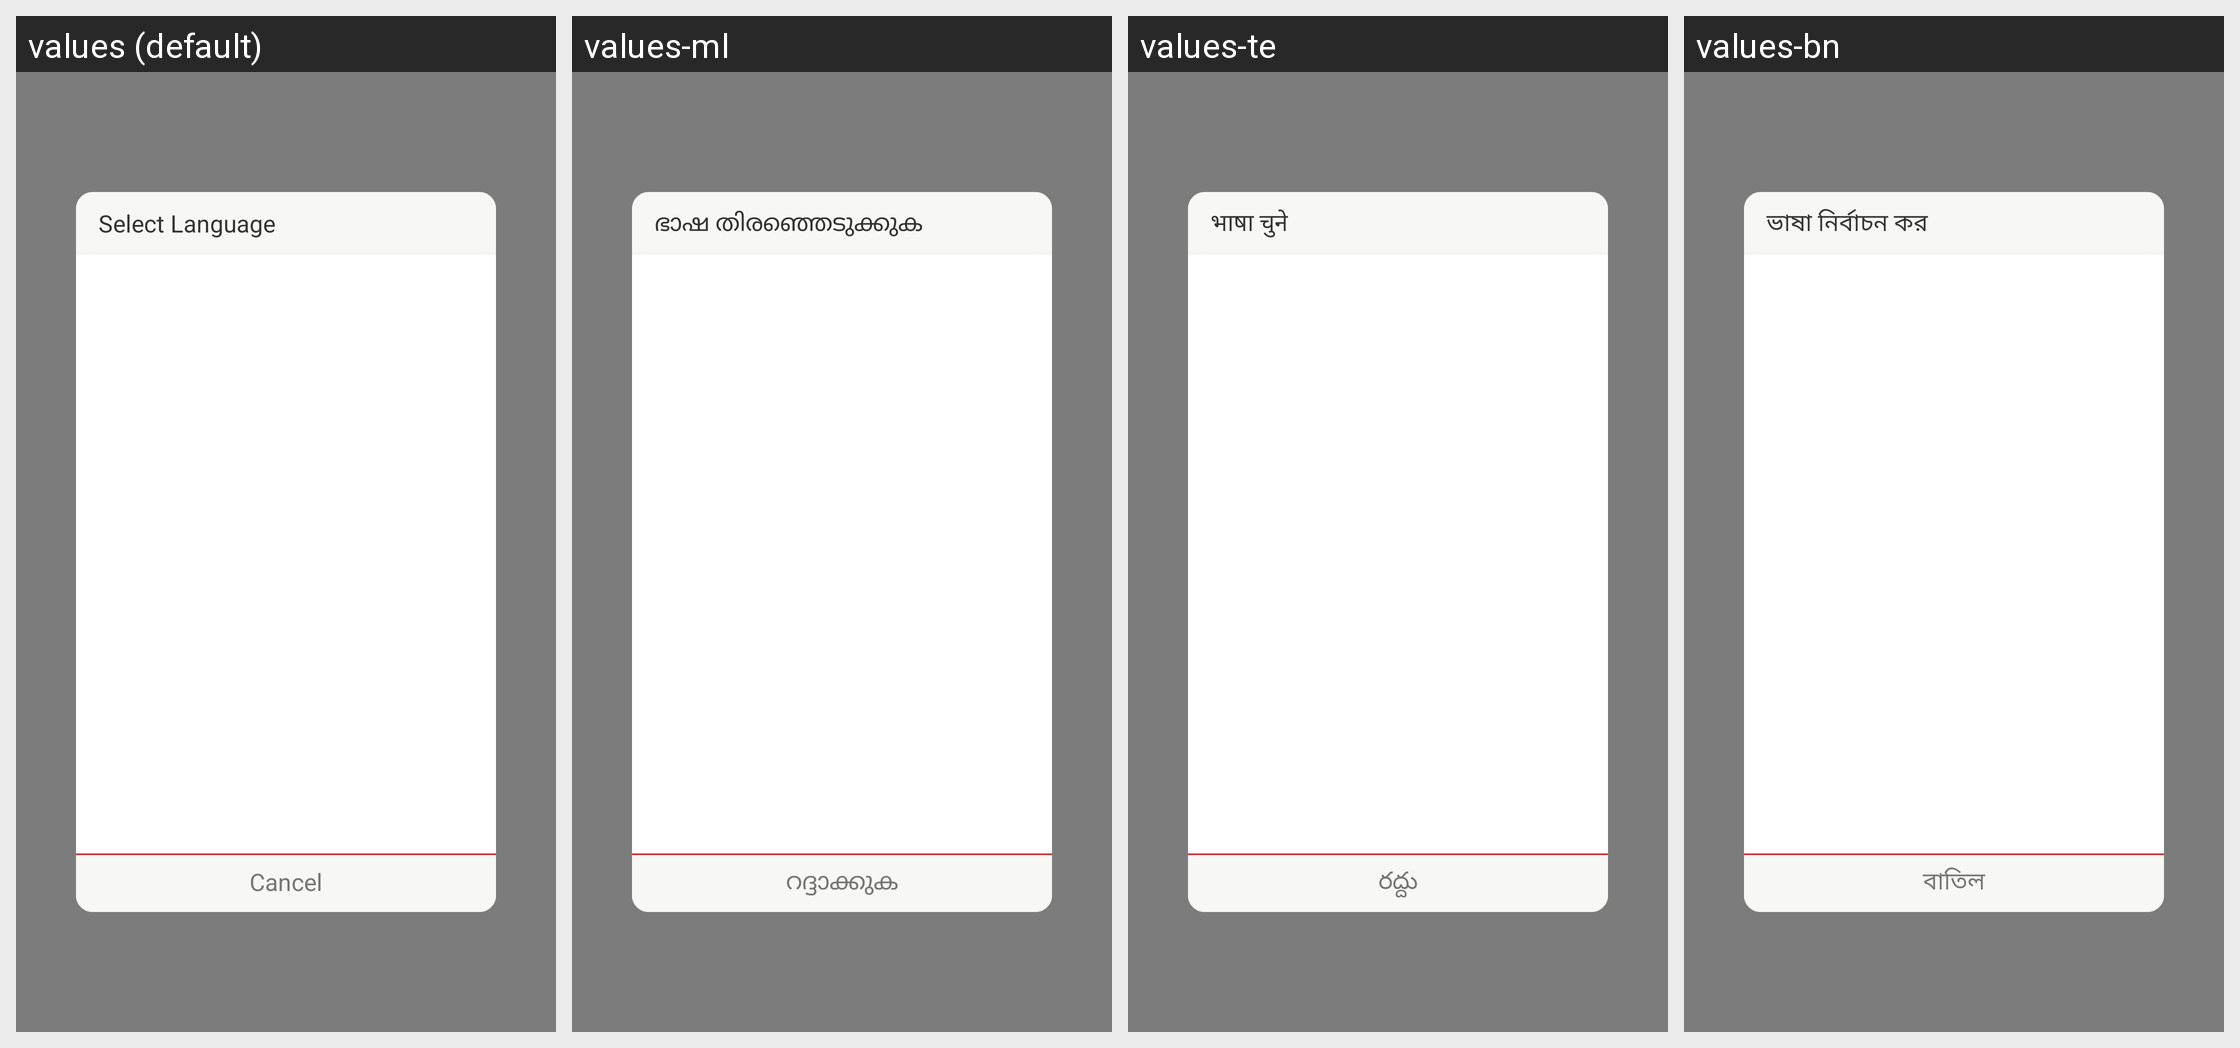

The same Android screen rendered under several of its app's locales, left to right. List the strings drawn on it with the default value and each locale's translation.
Android screen res/layout/screen_language_list_popup.xml rendered under 4 locales, left to right: values (default), values-ml, values-te, values-bn. Device: Nexus 5 (rendered at 1080×1920; each locale shown at half size, 540×960, under a caption strip naming it); theme AppTheme.
Other locales in the repository, not shown: values-hi.
Strings drawn on this screen, with the default value and each locale's value (text and hints the layout hard-codes, and strings that could not be matched under every locale, appear in the picture but are not listed):

language_option
  values: Select Language
  values-ml: ഭാഷ തിരഞ്ഞെടുക്കുക
  values-te: भाषा चुने
  values-bn: ভাষা নির্বাচন কর

cancel
  values: Cancel
  values-ml: റദ്ദാക്കുക
  values-te: రద్దు
  values-bn: বাতিল
